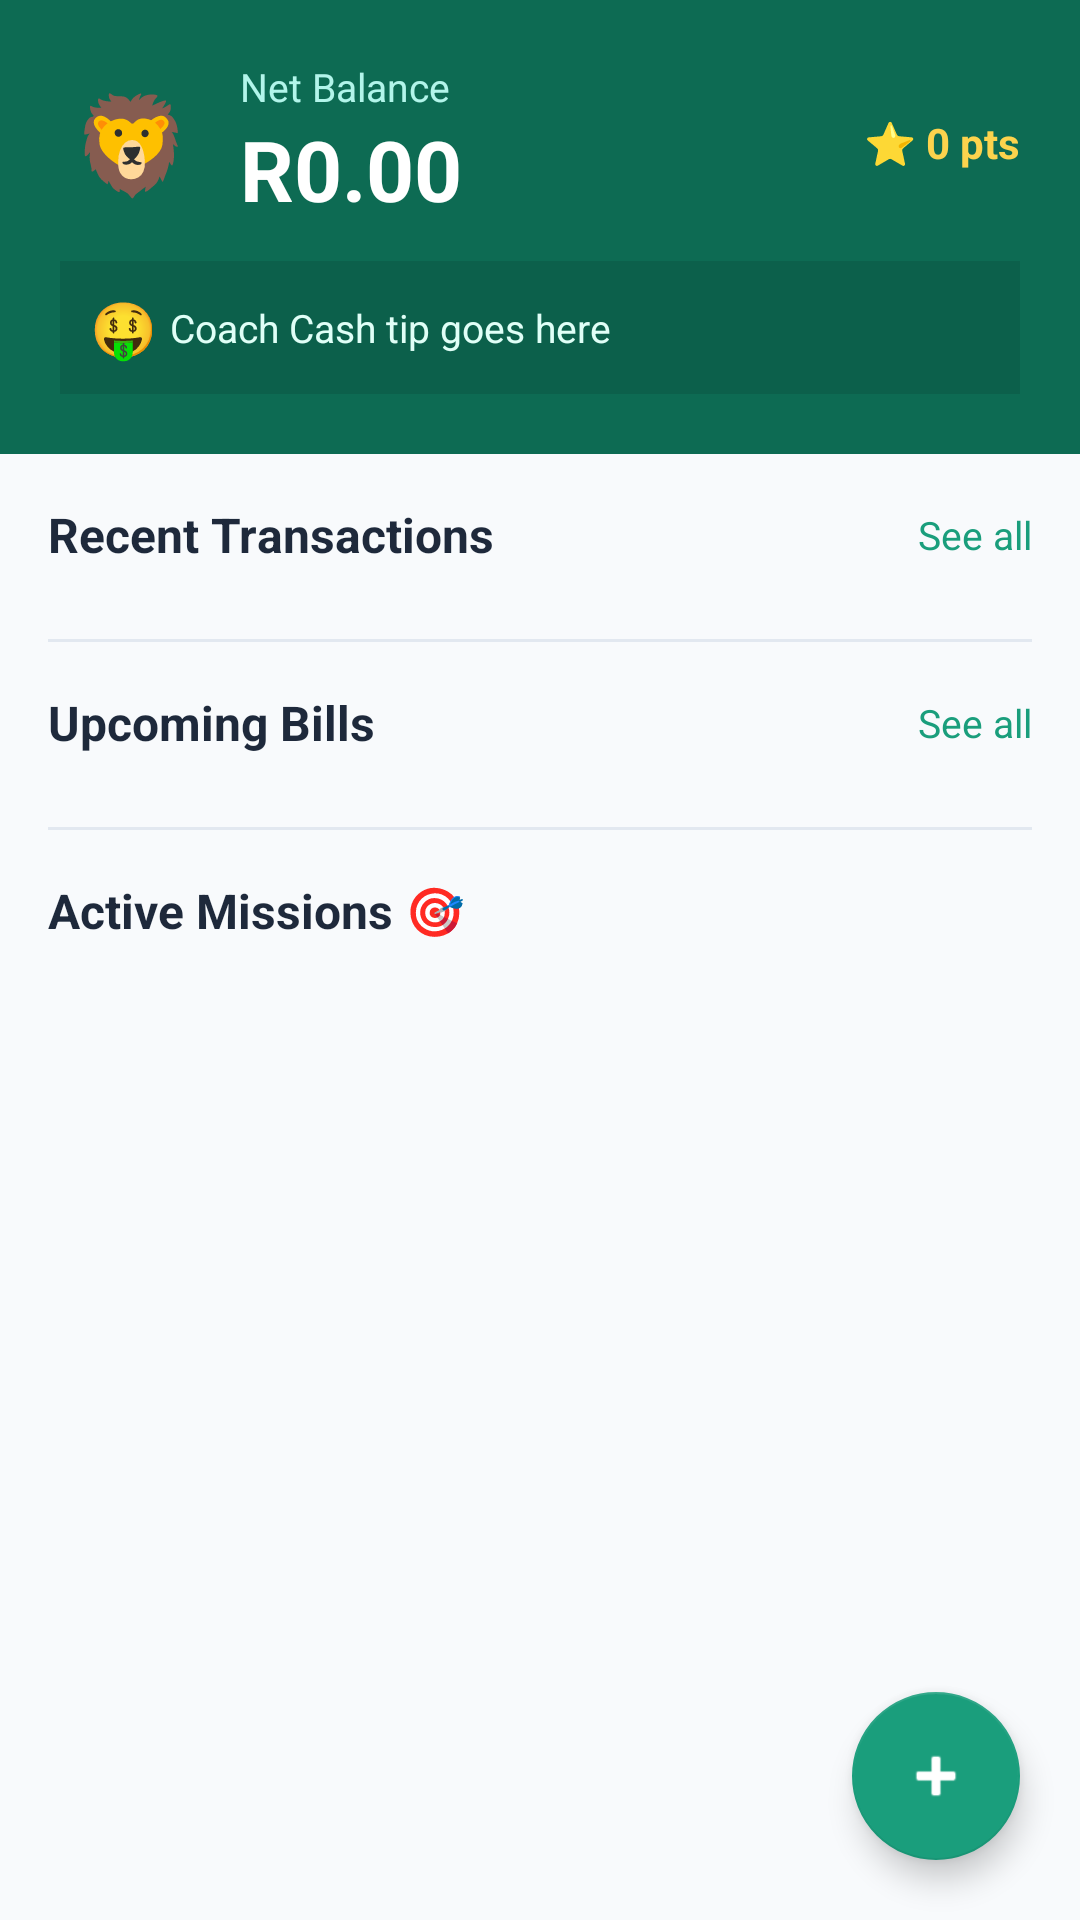

Produce the Android XML layout that renders to this screen, including the resource entries it uses.
<!-- AndroidManifest.xml: application theme Theme.MoneyAssist -->
<!-- res/layout/fragment_home.xml -->
<?xml version="1.0" encoding="utf-8"?>
<androidx.coordinatorlayout.widget.CoordinatorLayout
    xmlns:android="http://schemas.android.com/apk/res/android"
    xmlns:app="http://schemas.android.com/apk/res-auto"
    android:layout_width="match_parent"
    android:layout_height="match_parent"
    android:background="@color/bg_page">

    <androidx.core.widget.NestedScrollView
        android:layout_width="match_parent"
        android:layout_height="match_parent"
        android:clipToPadding="false"
        android:paddingBottom="80dp">

        <LinearLayout
            android:layout_width="match_parent"
            android:layout_height="wrap_content"
            android:orientation="vertical">

            
            <LinearLayout
                android:layout_width="match_parent"
                android:layout_height="wrap_content"
                android:background="@color/green_dark"
                android:padding="20dp"
                android:orientation="vertical">

                <LinearLayout
                    android:layout_width="match_parent"
                    android:layout_height="wrap_content"
                    android:orientation="horizontal"
                    android:gravity="center_vertical"
                    android:layout_marginBottom="12dp">

                    <TextView
                        android:id="@+id/tv_avatar"
                        android:layout_width="48dp"
                        android:layout_height="48dp"
                        android:textSize="32sp"
                        android:gravity="center"
                        android:textColor="@color/text_secondary"
                        android:text="🦁"/>

                    <LinearLayout
                        android:layout_width="0dp"
                        android:layout_height="wrap_content"
                        android:layout_weight="1"
                        android:orientation="vertical"
                        android:layout_marginStart="12dp">

                        <TextView
                            android:layout_width="wrap_content"
                            android:layout_height="wrap_content"
                            android:text="Net Balance"
                            android:textColor="#B2F5EA"
                            android:textSize="13sp"/>

                        <TextView
                            android:id="@+id/tv_balance"
                            android:layout_width="wrap_content"
                            android:layout_height="wrap_content"
                            android:text="R0.00"
                            android:textColor="@color/white"
                            android:textSize="28sp"
                            android:textStyle="bold"/>
                    </LinearLayout>

                    <TextView
                        android:id="@+id/tv_points_home"
                        android:layout_width="wrap_content"
                        android:layout_height="wrap_content"
                        android:text="⭐ 0 pts"
                        android:textColor="#FCD34D"
                        android:textStyle="bold"
                        android:textSize="14sp"/>
                </LinearLayout>

                
                <LinearLayout
                    android:layout_width="match_parent"
                    android:layout_height="wrap_content"
                    android:background="#1A000000"
                    android:padding="10dp"
                    android:orientation="horizontal"
                    android:gravity="center_vertical">

                    <TextView android:layout_width="wrap_content" android:layout_height="wrap_content"
                        android:text="🤑 " android:textSize="18sp" android:textColor="@color/text_secondary"/>
                    <TextView
                        android:id="@+id/tv_coach_tip"
                        android:layout_width="0dp"
                        android:layout_height="wrap_content"
                        android:layout_weight="1"
                        android:textColor="#E0FFF7"
                        android:textSize="13sp"
                        android:text="Coach Cash tip goes here"/>
                </LinearLayout>
            </LinearLayout>

            
            <LinearLayout android:layout_width="match_parent"  android:layout_height="wrap_content"
                android:orientation="vertical" android:padding="16dp">

                <LinearLayout android:layout_width="match_parent" android:layout_height="wrap_content"
                    android:orientation="horizontal"  android:gravity="center_vertical"
                    android:layout_marginBottom="8dp">
                    <TextView android:layout_width="0dp" android:layout_height="wrap_content"
                        android:layout_weight="1" android:text="Recent Transactions"
                        android:textStyle="bold" android:textSize="16sp" android:textColor="@color/text_primary"/>
                    <TextView android:id="@+id/tv_see_all_transactions"
                        android:layout_width="wrap_content" android:layout_height="wrap_content"
                        android:text="See all" android:textColor="@color/green_primary" android:textSize="13sp"/>
                </LinearLayout>

                <TextView android:id="@+id/tv_empty_transactions"
                    android:layout_width="wrap_content"  android:layout_height="wrap_content"
                    android:text="No transactions yet. Tap + to add one!"
                    android:textColor="@color/text_secondary" android:textSize="13sp"
                    android:visibility="gone"/>

                <androidx.recyclerview.widget.RecyclerView
                    android:id="@+id/rv_recent_transactions"
                    android:layout_width="match_parent"
                    android:layout_height="wrap_content"
                    android:nestedScrollingEnabled="false"/>
            </LinearLayout>

            
            <View android:layout_width="match_parent" android:layout_height="1dp"
                android:layout_marginHorizontal="16dp" android:background="@color/border"/>

            
            <LinearLayout android:layout_width="match_parent" android:layout_height="wrap_content"
                android:orientation="vertical" android:padding="16dp">

                <LinearLayout android:layout_width="match_parent" android:layout_height="wrap_content"
                    android:orientation="horizontal" android:gravity="center_vertical"
                    android:layout_marginBottom="8dp">
                    <TextView android:layout_width="0dp" android:layout_height="wrap_content"
                        android:layout_weight="1" android:text="Upcoming Bills"
                        android:textStyle="bold" android:textSize="16sp" android:textColor="@color/text_primary"/>
                    <TextView android:id="@+id/tv_see_all_bills"
                        android:layout_width="wrap_content" android:layout_height="wrap_content"
                        android:text="See all" android:textColor="@color/green_primary" android:textSize="13sp"/>
                </LinearLayout>

                <TextView android:id="@+id/tv_empty_bills_home"
                    android:layout_width="wrap_content" android:layout_height="wrap_content"
                    android:text="No upcoming bills. Great!" android:textColor="@color/text_secondary"
                    android:textSize="13sp" android:visibility="gone"/>

                <androidx.recyclerview.widget.RecyclerView
                    android:id="@+id/rv_upcoming_bills"
                    android:layout_width="match_parent"
                    android:layout_height="wrap_content"
                    android:nestedScrollingEnabled="false"/>
            </LinearLayout>

            
            <View android:layout_width="match_parent" android:layout_height="1dp"
                android:layout_marginHorizontal="16dp" android:background="@color/border"/>

            
            <LinearLayout android:layout_width="match_parent" android:layout_height="wrap_content"
                android:orientation="vertical" android:padding="16dp">

                <TextView android:layout_width="wrap_content" android:layout_height="wrap_content"
                    android:text="Active Missions 🎯" android:textStyle="bold" android:textSize="16sp"
                    android:textColor="@color/text_primary" android:layout_marginBottom="8dp"/>

                <androidx.recyclerview.widget.RecyclerView
                    android:id="@+id/rv_active_missions"
                    android:layout_width="match_parent"
                    android:layout_height="wrap_content"
                    android:nestedScrollingEnabled="false"/>
            </LinearLayout>

        </LinearLayout>
    </androidx.core.widget.NestedScrollView>

    <com.google.android.material.floatingactionbutton.FloatingActionButton
        android:id="@+id/fab_add_transaction"
        android:layout_width="wrap_content"
        android:layout_height="wrap_content"
        android:layout_gravity="bottom|end"
        android:layout_margin="20dp"
        android:contentDescription="Add transaction"
        android:src="@android:drawable/ic_input_add"
        app:backgroundTint="@color/green_primary"
        app:tint="@color/white"/>

</androidx.coordinatorlayout.widget.CoordinatorLayout>
<!-- resources referenced by this layout -->
<resources>
  <color name="bg_page">#F8FAFC</color>
  <color name="border">#E2E8F0</color>
  <color name="green_dark">#0D6B53</color>
  <color name="green_primary">#1A9E7C</color>
  <color name="text_primary">#1E293B</color>
  <color name="text_secondary">#64748B</color>
  <color name="white">#FFFFFF</color>
  <style name="Theme.MoneyAssist" parent="Theme.MaterialComponents.DayNight.NoActionBar">
          <item name="colorPrimary">@color/green_primary</item>
          <item name="colorPrimaryVariant">@color/green_dark</item>
          <item name="colorOnPrimary">@color/white</item>
          <item name="colorSecondary">@color/yellow_accent</item>
          <item name="colorOnSecondary">@color/text_primary</item>
          <item name="colorSurface">@color/bg_card</item>
          <item name="colorOnSurface">@color/text_primary</item>
          <item name="android:windowBackground">@color/bg_page</item>
          <item name="android:statusBarColor">@color/green_dark</item>
  
          
          <item name="bottomNavigationStyle">@style/Widget.MoneyAssist.BottomNav</item>
      </style>
  <color name="yellow_accent">#F59E0B</color>
  <color name="bg_card">#FFFFFF</color>
  <style name="Widget.MoneyAssist.BottomNav" parent="Widget.MaterialComponents.BottomNavigationView">
          <item name="itemIconTint">@color/bottom_nav_selector</item>
          <item name="itemTextColor">@color/bottom_nav_selector</item>
          <item name="backgroundTint">@color/white</item>
      </style>
</resources>
